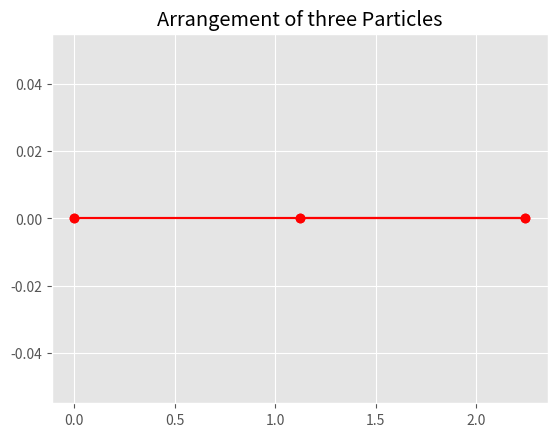

Write the Python code that produced this figure. (Note: this script raises an exception after producing the figure.)
#!/usr/bin/python

"""
objective of this script is to find the optimal planar configuration of three particles,
each subject to a Lennard-Jones potential.
"""

##########################################################################################

import numpy as np
import math
import matplotlib.pyplot as plt

# 3 particles => 6 DOF. Keep particle 1 at origin and particle 2 on the x axis

x2var = 1.5
x3var = 2.5
y3var = 0.0


# Bond energy from LJ potential. e is potential well depth; R0 is desired mimimum of potential

R0 = 1.0
e = 10

# Determine forces on particles as the Gradient of the potential


def F2x(x2, x3, y3):
    return e * (
        (-12 * R0**12 * x2**-13)
        + (6 * R0**6 * x2**-7)
        + (12 * R0**12 * (x3 - x2) * ((x3 - x2) ** 2 + y3**2) ** -7)
        + (-6 * (x3 - x2) * R0**6 * ((x3 - x2) ** 2 + y3**2) ** -4)
    )


def F3x(x2, x3, y3):
    return e * (
        (-12 * R0**12 * (x3) * (x3**2 + y3**2) ** -7)
        + (6 * x3 * R0**6 * (x3**2 + y3**2) ** -4)
        + (-12 * R0**12 * (x3 - x2) * ((x3 - x2) ** 2 + y3**2) ** -7)
        + (6 * R0**6 * (x3 - x2) * ((x3 - x2) ** 2 + y3**2) ** -4)
    )


def F3y(x2, x3, y3):
    return e * (
        (-12 * R0**12 * y3 * (x3**2 + y3**2) ** -7)
        + (6 * y3 * R0**6 * (x3**2 + y3**2) ** -4)
        + (-12 * R0**12 * y3 * ((x3 - x2) ** 2 + y3**2) ** -7)
        + (6 * R0**6 * y3 * ((x3 - x2) ** 2 + y3**2) ** -4)
    )


d = 0.01
error = 0.00000001


def F(F2x, F3x, F3y):
    return np.abs(F2x) + np.abs(F3x) + np.abs(F3y)


iterations = 0

while (
    F(F2x(x2var, x3var, y3var), F3x(x2var, x3var, y3var), F3y(x2var, x3var, y3var))
    > error
):
    x2var += -F2x(x2var, x3var, y3var) * d

    x3var += -F3x(x2var, x3var, y3var) * d

    y3var += -F3y(x2var, x3var, y3var) * d

    iterations += 1

    print(x2var, x3var, y3var)

print("%d iterations" % (iterations))

plt.figure()
plt.style.use("ggplot")
plt.plot([0, x2var, x3var], [0, 0, y3var], "ro-")
plt.plot([0, x3var, x2var], [0, y3var, 0], "ro-")
plt.title("Arrangement of three Particles")
plt.show()

# R_ij is distance from particle i to particle j, three component vector.

R12 = x2var
R13 = math.sqrt(x3var**2 + y3var**2)
R23 = math.sqrt((x3var - x2var) ** 2 + y3var**2)

# Keeping track of energies

E12 = e * ((R0 / R12) ** 12 - (R0 / R12) ** 6)
E13 = e * ((R0 / R13) ** 12 - (R0 / R13) ** 6)
E23 = e * ((R0 / R23) ** 12 - (R0 / R23) ** 6)

E = E12 + E13 + E23

# x_i = [x2var, x3var, y3var] - Vary this with random \delta added to individual components and
print("Minimum Energy E =", E)


###################
# Generate DATA
###################

x2i, x3i, y3i = 0.0, 0.0, 0.0

import random

normal = []
uniform = []
nrg_uniform = []
nrg_normal = []

# un = []
# uny = []
# deux = []
# deuxy = []
# trois = []
# troisy =  []

for i in range(100000):
    x2i = x2var + random.uniform(-0.15, 0.15)
    x3i = x3var + random.uniform(-0.15, 0.15)
    y3i = y3var + random.uniform(-0.15, 0.15)

    x2in = np.random.normal(x2var, 0.05)  # generate a Gaussian distribution
    x3in = np.random.normal(x3var, 0.05)
    y3in = np.random.normal(y3var, 0.05)

    #    un.append(0)
    #    uny.append(0)
    #    deux.append(0)
    #    deuxy.append(x2i)
    #    trois.append(x3i)
    #    troisy.append(y3i)
    #
    uniform.append([x2i, x3i, y3i])
    normal.append([x2in, x3in, y3in])

    R12i = x2i
    R13i = math.sqrt(x3i**2 + y3i**2)
    R23i = math.sqrt((x3i - x2i) ** 2 + y3i**2)

    E12i = e * ((R0 / R12i) ** 12 - (R0 / R12i) ** 6)
    E13i = e * ((R0 / R13i) ** 12 - (R0 / R13i) ** 6)
    E23i = e * ((R0 / R23i) ** 12 - (R0 / R23i) ** 6)

    Ei = E12i + E13i + E23i
    ##
    R12in = x2in
    R13in = math.sqrt(x3in**2 + y3in**2)
    R23in = math.sqrt((x3in - x2in) ** 2 + y3in**2)

    E12in = e * ((R0 / R12in) ** 12 - (R0 / R12in) ** 6)
    E13in = e * ((R0 / R13in) ** 12 - (R0 / R13in) ** 6)
    E23in = e * ((R0 / R23in) ** 12 - (R0 / R23in) ** 6)

    Ein = E12in + E13in + E23in

    nrg_uniform.append(Ei)
    nrg_normal.append(Ein)


# plt.figure()
# plt.title('randomly generated positions')
# plt.plot(un,uny, 'ro')
# plt.plot(deux, deuxy, 'bo')
# plt.plot(trois, troisy, 'go')
# datalist = np.array(datalist)
# nrglist = np.array(nrglist)
#
# plt.figure()
# plt.title('randomly generated energies')
# plt.plot(nrglist)
# plt.show()

np.save(
    "/Users/<user>/Documents/Theoretical Physics/PROJECT/CODE/Data/uniform1_line",
    uniform,
)
np.save(
    "/Users/<user>/Documents/Theoretical Physics/PROJECT/CODE/Data/nrg_uniform1_line",
    nrg_uniform,
)
np.save(
    "/Users/<user>/Documents/Theoretical Physics/PROJECT/CODE/Data/normal1_line", uniform
)
np.save(
    "/Users/<user>/Documents/Theoretical Physics/PROJECT/CODE/Data/nrg_normal1_line",
    nrg_normal,
)
